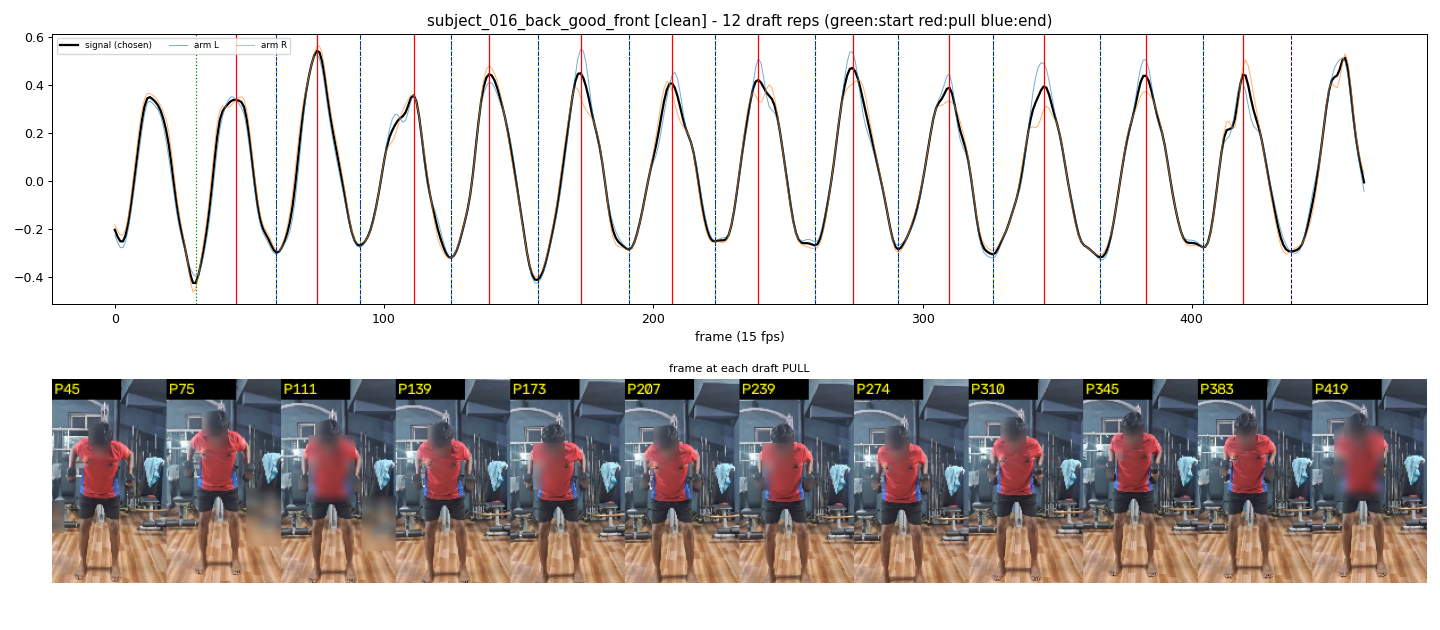

The file beside this chart, header and first rows:
start_frame, pull_frame, end_frame
30, 45, 60
60, 75, 91
91, 111, 125
125, 139, 157
157, 173, 191
191, 207, 223
223, 239, 260
260, 274, 291
291, 310, 326
326, 345, 366
366, 383, 404
404, 419, 437
